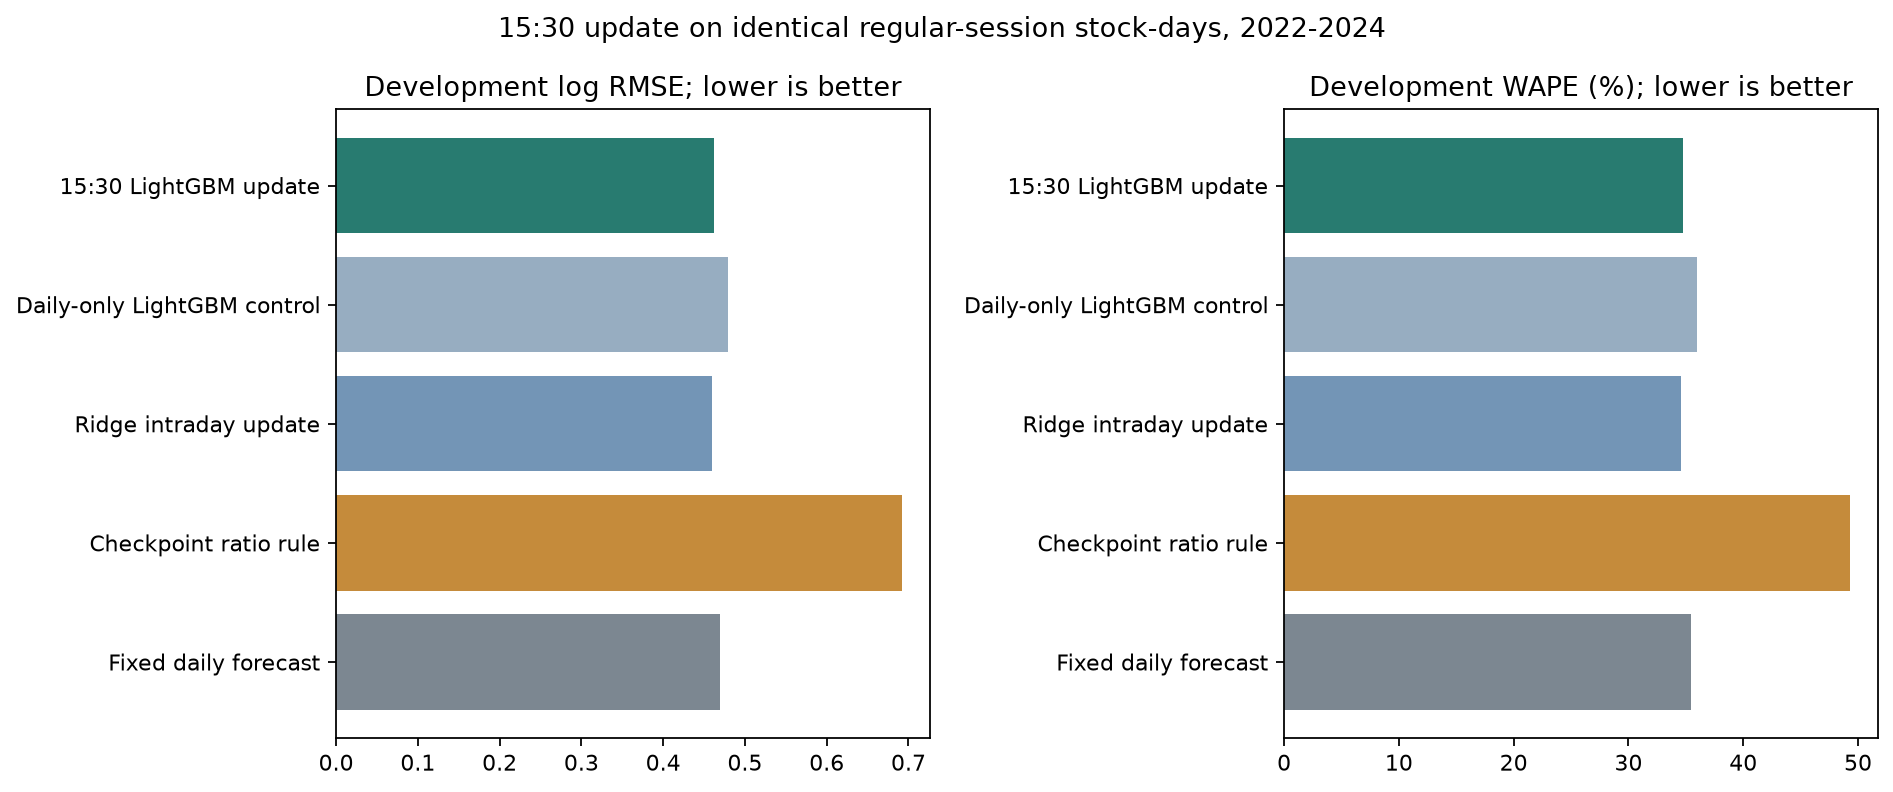

Data behind this chart, as committed beside it:
candidate, development_rmse_log, development_wape, development_bias, confirmation_rmse_log, confirmation_wape, confirmation_bias
checkpoint_ratio_rule, 0.6915, 0.4926, -0.1563, 0.6142, 0.4669, -0.09048
fixed_daily, 0.4695, 0.3547, -0.1447, 0.429, 0.3283, -0.09
lgbm_daily_control, 0.4787, 0.3595, -0.1339, 0.4303, 0.3323, -0.07116
lgbm_intraday_update, 0.4621, 0.3477, -0.1193, 0.4156, 0.3212, -0.05861
ridge_update, 0.46, 0.3459, -0.118, 0.4092, 0.3178, -0.06911
